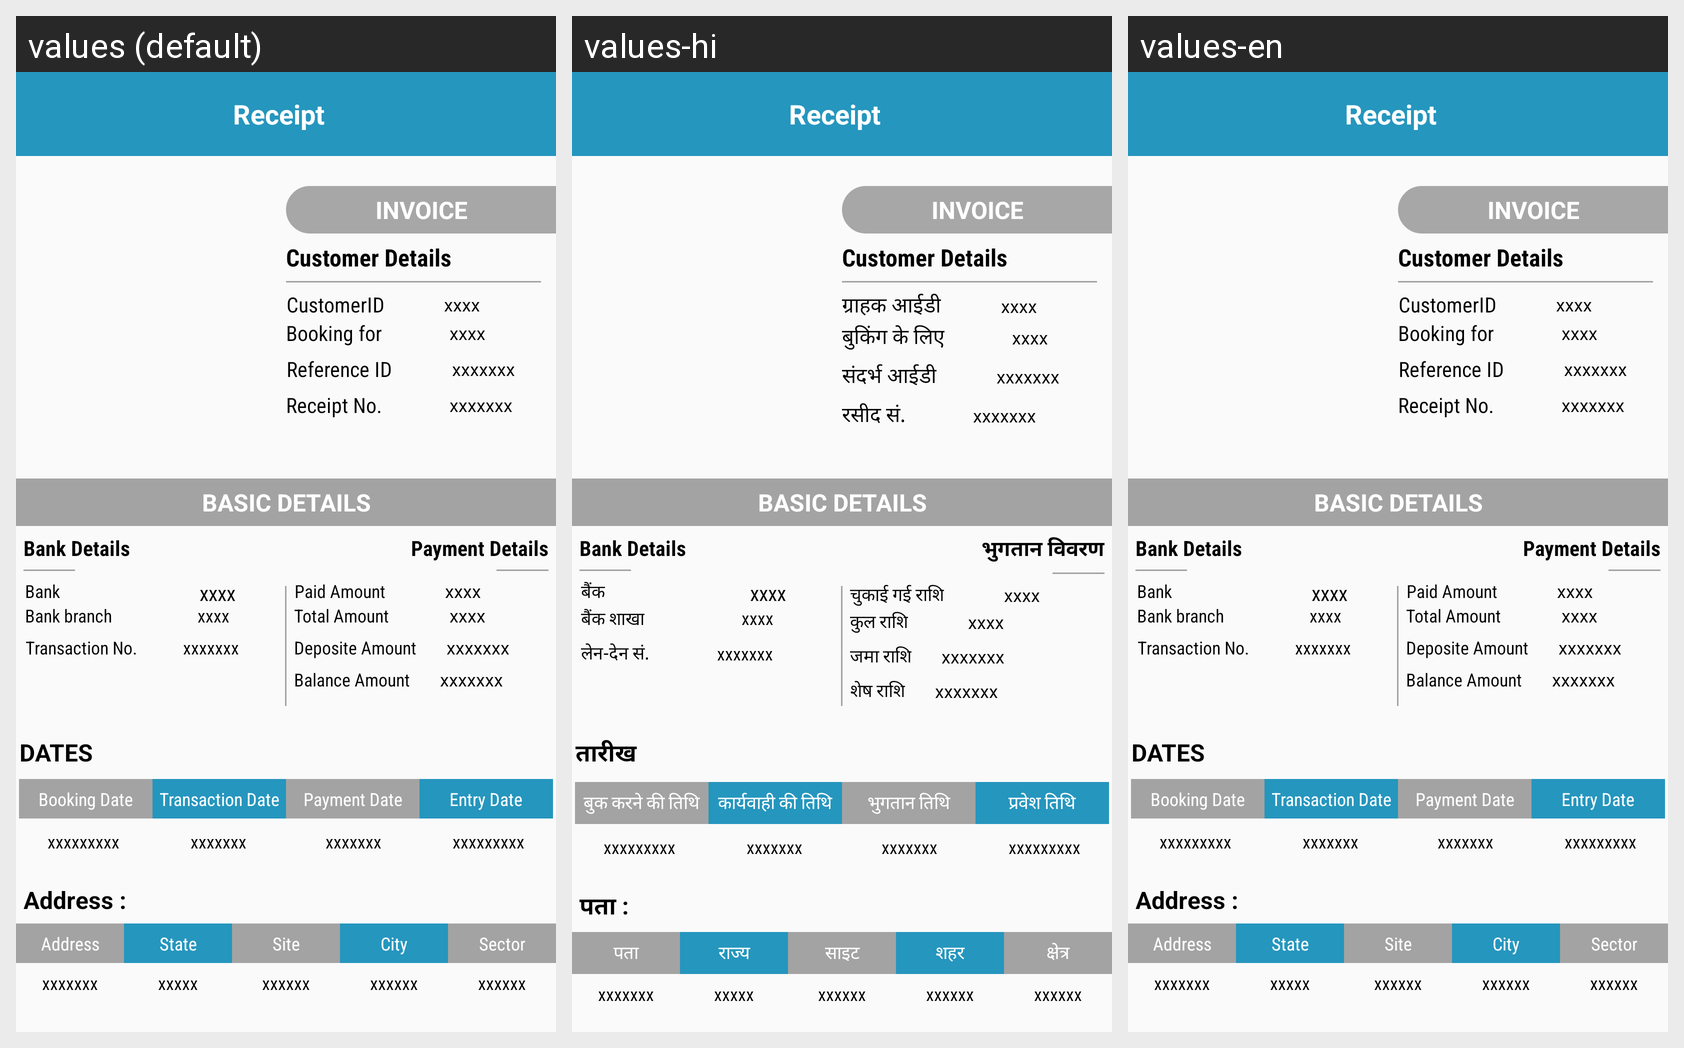

Translations of the strings shown on this Android screen, per locale in the grid:
Android screen res/layout/activity_print_receipt.xml rendered under 3 locales, left to right: values (default), values-hi, values-en. Device: Nexus 5 (rendered at 1080×1920; each locale shown at half size, 540×960, under a caption strip naming it); theme AppTheme.NoAction.
Strings drawn on this screen, with the default value and each locale's value (text and hints the layout hard-codes, and strings that could not be matched under every locale, appear in the picture but are not listed):

customerid
  values: CustomerID
  values-hi: ग्राहक आईडी
  values-en: CustomerID

booking_for
  values: Booking for
  values-hi: बुकिंग के लिए
  values-en: Booking for

reference_id
  values: Reference ID
  values-hi: संदर्भ आईडी
  values-en: Reference ID

receipt_no
  values: Receipt No.
  values-hi: रसीद सं.
  values-en: Receipt No.

bank
  values: Bank
  values-hi: बैंक
  values-en: Bank

bank_branch
  values: Bank branch
  values-hi: बैंक शाखा
  values-en: Bank branch

transaction_no
  values: Transaction No.
  values-hi: लेन-देन सं.
  values-en: Transaction No.

payment_details
  values: Payment Details
  values-hi: भुगतान विवरण
  values-en: Payment Details

paid_amount
  values: Paid Amount
  values-hi: चुकाई गई राशि
  values-en: Paid Amount

total_amount
  values: Total Amount
  values-hi: कुल राशि
  values-en: Total Amount

deposite_amount
  values: Deposite Amount
  values-hi: जमा राशि
  values-en: Deposite Amount

balance_amount
  values: Balance Amount
  values-hi: शेष राशि
  values-en: Balance Amount

dates
  values: DATES
  values-hi: तारीख
  values-en: DATES

booking_date
  values: Booking Date
  values-hi: बुक करने की तिथि
  values-en: Booking Date

transaction_date
  values: Transaction Date
  values-hi: कार्यवाही की तिथि
  values-en: Transaction Date

payment_date
  values: Payment Date
  values-hi: भुगतान तिथि
  values-en: Payment Date

entry_date
  values: Entry Date
  values-hi: प्रवेश तिथि
  values-en: Entry Date

address
  values: Address :
  values-hi: पता :
  values-en: Address :

Address
  values: Address
  values-hi: पता
  values-en: Address

state
  values: State
  values-hi: राज्य
  values-en: State

site
  values: Site
  values-hi: साइट
  values-en: Site

city
  values: City
  values-hi: शहर
  values-en: City

sector
  values: Sector
  values-hi: क्षेत्र
  values-en: Sector
